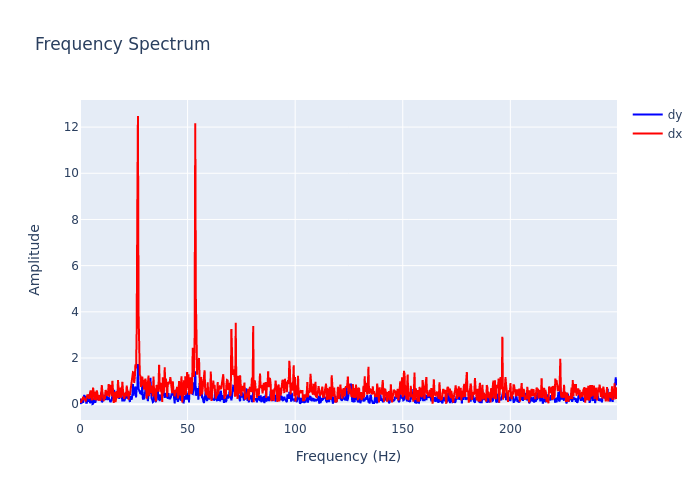

Values plotted in this chart, from the file beside it:
, frequency, dx, dy
0, 0.0, 0.1321, 0.2423
1, 0.2895, 0.06979, 0.01199
2, 0.579, 0.07928, 0.1095
3, 0.8686, 0.2446, 0.04027
4, 1.158, 0.1677, 0.1759
5, 1.448, 0.3142, 0.05479
6, 1.737, 0.2911, 0.3037
7, 2.027, 0.2226, 0.4045
8, 2.316, 0.209, 0.1841
9, 2.606, 0.1224, 0.3552
10, 2.895, 0.1997, 0.0643
11, 3.185, 0.2691, 0.06441
12, 3.474, 0.421, 0.3274
13, 3.764, 0.3218, 0.1018
14, 4.053, 0.285, 0.4165
15, 4.343, 0.2388, 0.3765
16, 4.632, 0.4824, 0.05148
17, 4.922, 0.5988, 0.08534
18, 5.211, 0.4896, 0.1202
19, 5.501, 0.1631, 0.3492
20, 5.79, 0.4269, 0.009514
21, 6.08, 0.7192, 0.02376
22, 6.369, 0.5114, 0.135
23, 6.659, 0.1899, 0.2736
24, 6.948, 0.5448, 0.09332
25, 7.238, 0.4221, 0.09854
26, 7.528, 0.1699, 0.3428
27, 7.817, 0.5977, 0.4673
28, 8.107, 0.3962, 0.1919
29, 8.396, 0.2286, 0.3244
30, 8.686, 0.1509, 0.1734
31, 8.975, 0.398, 0.3515
32, 9.265, 0.2235, 0.2313
33, 9.554, 0.151, 0.2737
34, 9.844, 0.4272, 0.5108
35, 10.13, 0.8305, 0.09342
36, 10.42, 0.5164, 0.1151
37, 10.71, 0.3613, 0.1876
38, 11, 0.1385, 0.2812
39, 11.29, 0.3679, 0.3678
40, 11.58, 0.2317, 0.3532
41, 11.87, 0.6118, 0.1811
42, 12.16, 0.563, 0.2624
43, 12.45, 0.3941, 0.3456
44, 12.74, 0.4017, 0.2398
45, 13.03, 0.4565, 0.1944
46, 13.32, 0.8705, 0.2992
47, 13.61, 0.3157, 0.1827
48, 13.9, 0.8343, 0.1643
49, 14.19, 0.5868, 0.08448
50, 14.48, 0.8253, 0.1614
51, 14.77, 0.3497, 0.1801
52, 15.06, 1.01, 0.41
53, 15.34, 0.5991, 0.3864
54, 15.63, 0.06089, 0.3962
55, 15.92, 0.2846, 0.6264
56, 16.21, 0.5401, 0.2887
57, 16.5, 0.09008, 0.4874
58, 16.79, 0.2289, 0.4604
59, 17.08, 0.5673, 0.4381
... 803 more rows
